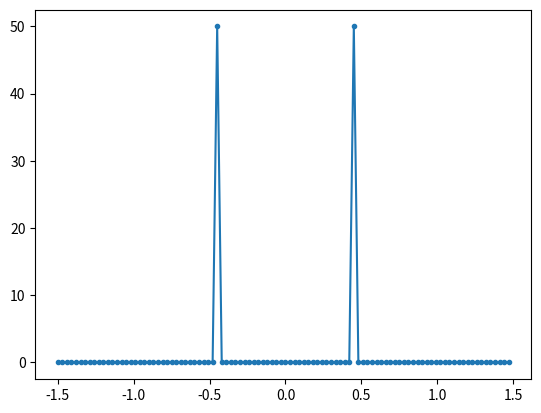
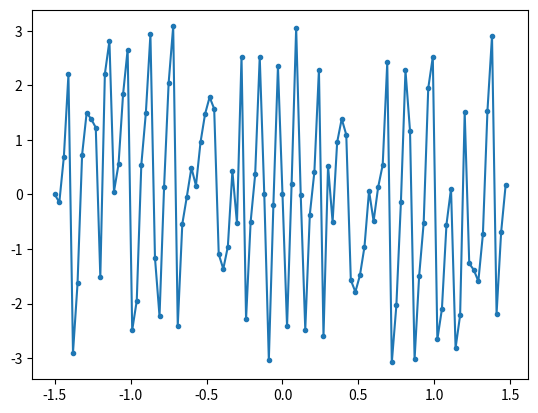

Recreate these plots in Python, in order.
import numpy as np
import matplotlib.pyplot as plt

Fs = 3 # Hz
N = 100# number of points to simulate, and our FFT size

t = np.arange(N) # because our sample rate is 3 Hz
s = np.sin(0.15*2*np.pi*t)
S = np.fft.fftshift(np.fft.fft(s))
S_mag = np.abs(S)
S_phase = np.angle(S)
f = np.arange(Fs/-2, Fs/2, Fs/N)
plt.figure(0)
plt.plot(f, S_mag,'.-')
plt.figure(1)
plt.plot(f, S_phase,'.-')
plt.show()